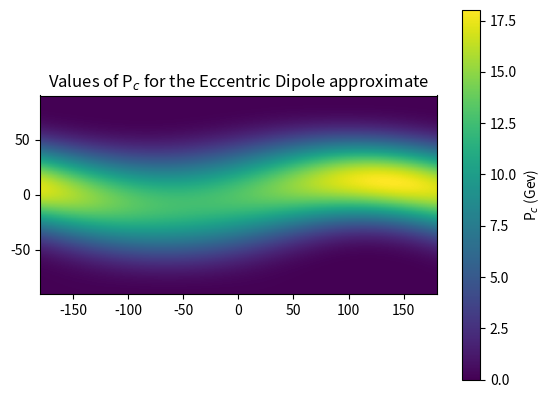

The script that saved this image: (Note: this script raises an exception after producing the figure.)
# -*- coding: utf-8 -*-
"""
Created on Mon Jan 18 11:08:00 2021

[redacted]
"""



import numpy as np
import pandas as pd
import matplotlib.pyplot as plt
from math import pi

R0 = 6371.2e3

g10 =-29992e-9
g11 = -1956e-9
h11 = 5604e-9
g20 = -1997e-9
g21 = 3027e-9
h21 = -2129e-9
h22 = -200e-9
g22 = 1663e-9

B0 = np.sqrt(g10**2 + g11**2 + h11**2)
M = (4*pi / 4*pi*1e-7) * B0 * R0 **3

L0 = 2* g10 * g20 + (np.sqrt(3) * (g11*g21 + h11*h21))
L1 = (-1 * (g11 * g20)) + (np.sqrt(3) * (g10*g21 + g11*g22 + h11*h22))
L2 = -1 * h11 * g20 + (np.sqrt(3) * (g10*h21 - h11*g22 + g11*h22))

E = ((L0*g10 + L1 * g11  + L2 * h11) / 4 * B0**2)

x0 = -399e3#((L1-g11*E) / 3*B0**2) * R0
y0 = 351e3#((L2-h11*E) / 3*B0**2) * R0
z0 = 221e3#((L0-g10*E) / 3*B0**2) * R0



lats = np.linspace(0, pi, 144)
longs = np.linspace(-pi, pi, 192)

long, lat = np.meshgrid(longs,lats)
d = np.sqrt(x0**2 + y0**2 + z0**2)
R2 = R0**2 + d - 2 * R0 * (x0 * np.sin(lat) * np.cos(long) + y0 * np.sin(lat) * np.sin(long) + z0*np.cos(lat)) 
R = np.sqrt(np.abs(R2))
cosphiG = (1/(R * B0)) * (g11*(x0 - R0 * np.sin(lat) * np.cos(long)) + h11 * (y0 - R0 * np.sin(lat) * np.sin(long)) + g10 * (z0 - R0 * np.cos(lat)))

phiG = np.arccos(cosphiG)
Geophi = pi/2 - phiG
Pc = (1.9 * M * (R0 / R)**2 * np.cos(Geophi)**4) / 1e9
Pc_approx = 1.9 * M * (np.cos(lat - pi/2)) ** 4 / 1e9
Pc = np.nan_to_num(Pc)
plt.figure()
plt.imshow(Pc, extent = [-180, 180, -90, 90])
cnorm = ['']
cbar = plt.colorbar()
cbar.set_label('P$_c$ (Gev)')
plt.title('Values of P$_c$ for the Eccentric Dipole approximate')

#%%

fig = plt.figure()
ax = fig.gca(projection = '3d')

surf = ax.plot_surface(lat, long, Pc)

#%%

Pc = np.roll(Pc, 45, axis = 1)



values = np.zeros([144*192,1])
lats_df = np.zeros([144*192,1])
longs_df = np.zeros([144*192,1])

for i in range(144):
    for j in range(192):
        values[(192 * i) +j] = Pc[i,j]
        lats_df[(192*i + j)] = (-1 * (lats[i] * 180/pi)) + 90
        longs_df[192*i + j] = longs[j] * 180/pi

export_file = pd.DataFrame(np.concatenate((lats_df,longs_df,values), axis = 1))
export_file.columns = ['lat','lon','Pc']

export_file.to_csv('Pc.csv', index = False)


#%%


plt.figure()
plt.imshow(Pc_approx, extent = [-180, 180, -90, 90])
cbar = plt.colorbar()
cbar.set_label('P$_c$ (Gev)')
plt.title('Values of P$_c$ for the Geocentric Dipole')



#%%

from mpl_toolkits.basemap import Basemap
import numpy as np
import matplotlib.pyplot as plt
# lon_0 is central longitude of projection.
# resolution = 'c' means use crude resolution coastlines.
m = Basemap(projection='mbtfpq',lon_0=0,resolution='c')
m.drawcoastlines()
m.fillcontinents(color='coral',lake_color='white')
# draw parallels and meridians.
m.drawparallels(np.arange(-90.,120.,30.))
m.drawmeridians(np.arange(0.,360.,60.))
m.drawmapboundary(fill_color='white')
plt.title("McBryde-Thomas Flat Polar Quartic Projection")


#plt.colorbar()





